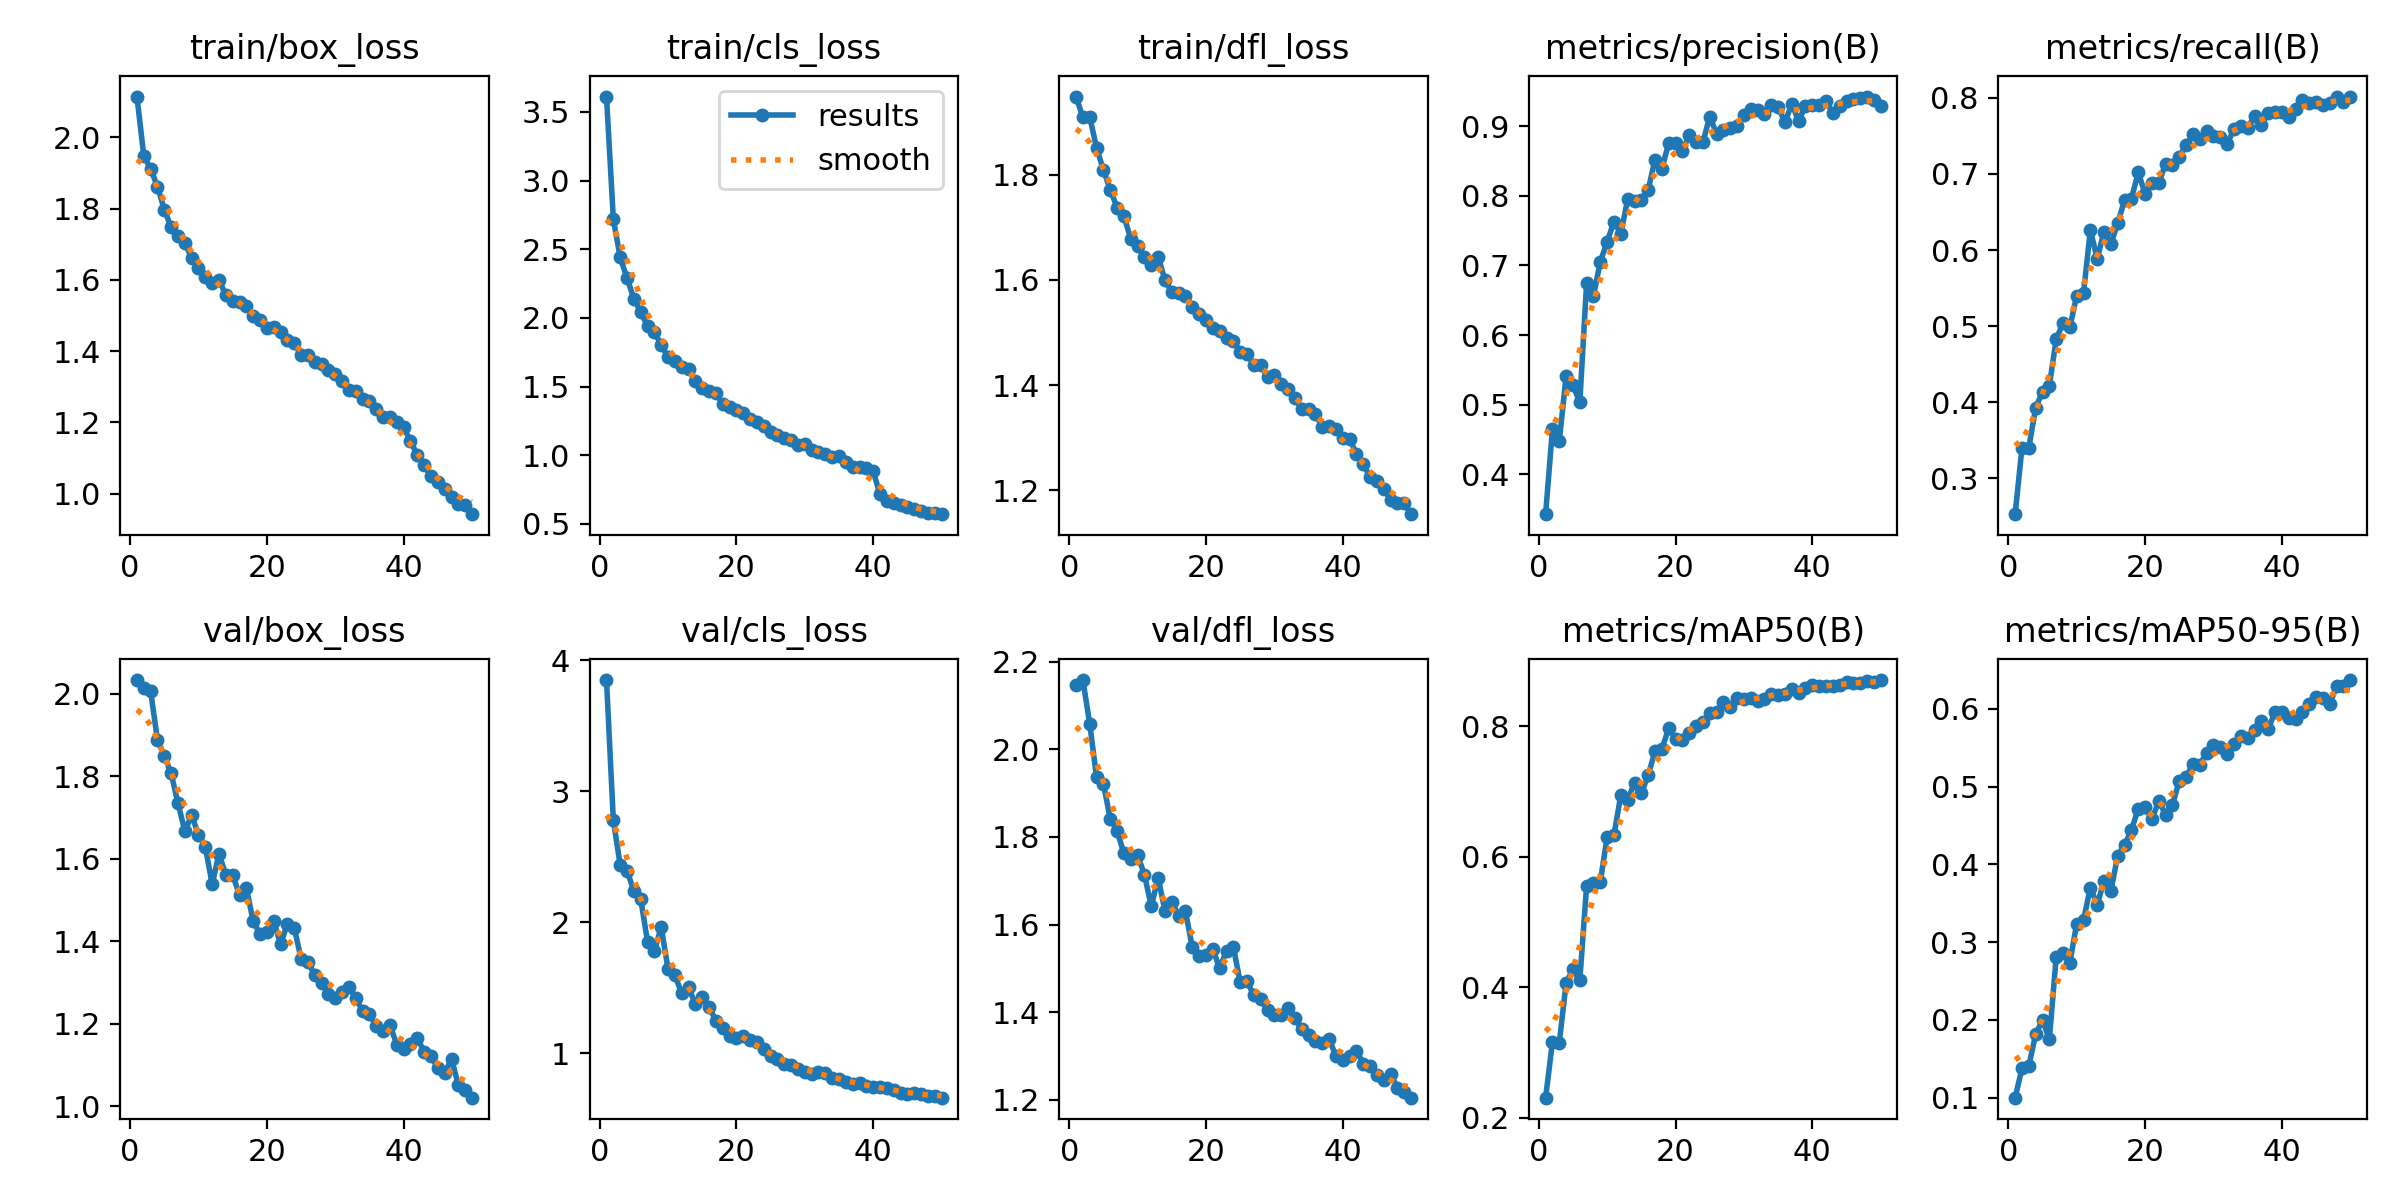

The table this chart was drawn from, first rows:
epoch, time, train/box_loss, train/cls_loss, train/dfl_loss, metrics/precision(B), metrics/recall(B), metrics/mAP50(B), metrics/mAP50-95(B), val/box_loss, val/cls_loss, val/dfl_loss, lr/pg0, lr/pg1, lr/pg2
1, 109.5, 2.114, 3.612, 1.948, 0.3428, 0.253, 0.2311, 0.1, 2.033, 3.849, 2.147, 0.0004747, 0.0004747, 0.0004747
2, 215.7, 1.948, 2.719, 1.909, 0.4647, 0.3405, 0.316, 0.1379, 2.014, 2.778, 2.158, 0.0009322, 0.0009322, 0.0009322
3, 321, 1.912, 2.441, 1.91, 0.448, 0.3403, 0.3149, 0.1408, 2.006, 2.438, 2.058, 0.001371, 0.001371, 0.001371
4, 428.1, 1.862, 2.292, 1.851, 0.5409, 0.3929, 0.4068, 0.1817, 1.887, 2.395, 1.936, 0.001344, 0.001344, 0.001344
5, 534, 1.797, 2.138, 1.809, 0.5277, 0.4137, 0.4279, 0.1997, 1.849, 2.239, 1.921, 0.001316, 0.001316, 0.001316
6, 641, 1.748, 2.045, 1.771, 0.5035, 0.4215, 0.4105, 0.1751, 1.806, 2.178, 1.842, 0.001288, 0.001288, 0.001288
7, 747.5, 1.724, 1.939, 1.737, 0.6749, 0.4827, 0.5558, 0.2806, 1.734, 1.853, 1.814, 0.001259, 0.001259, 0.001259
8, 853.6, 1.704, 1.895, 1.721, 0.6562, 0.5044, 0.5604, 0.2864, 1.667, 1.777, 1.763, 0.001231, 0.001231, 0.001231
9, 962.3, 1.661, 1.805, 1.678, 0.7052, 0.4986, 0.562, 0.2737, 1.704, 1.965, 1.749, 0.001203, 0.001203, 0.001203
10, 1070, 1.633, 1.714, 1.664, 0.7337, 0.5402, 0.6301, 0.3238, 1.658, 1.643, 1.758, 0.001174, 0.001174, 0.001174
11, 1177, 1.609, 1.689, 1.643, 0.763, 0.5441, 0.6332, 0.3282, 1.628, 1.596, 1.714, 0.001146, 0.001146, 0.001146
12, 1285, 1.591, 1.646, 1.628, 0.7453, 0.6262, 0.6943, 0.3702, 1.538, 1.458, 1.642, 0.001118, 0.001118, 0.001118
13, 1394, 1.599, 1.627, 1.644, 0.7948, 0.5887, 0.6865, 0.3482, 1.612, 1.502, 1.707, 0.001089, 0.001089, 0.001089
14, 1503, 1.558, 1.542, 1.6, 0.7931, 0.6243, 0.7131, 0.3787, 1.56, 1.374, 1.632, 0.001061, 0.001061, 0.001061
15, 1611, 1.541, 1.492, 1.577, 0.7943, 0.6083, 0.6971, 0.366, 1.56, 1.429, 1.652, 0.001033, 0.001033, 0.001033
16, 1718, 1.538, 1.468, 1.575, 0.8085, 0.6349, 0.7245, 0.4114, 1.511, 1.354, 1.621, 0.001005, 0.001005, 0.001005
17, 1828, 1.525, 1.45, 1.57, 0.8518, 0.6658, 0.762, 0.4252, 1.528, 1.247, 1.63, 0.0009763, 0.0009763, 0.0009763
18, 1937, 1.5, 1.373, 1.548, 0.8388, 0.6673, 0.7644, 0.4438, 1.448, 1.19, 1.548, 0.000948, 0.000948, 0.000948
19, 2044, 1.488, 1.352, 1.535, 0.8753, 0.702, 0.7968, 0.4718, 1.417, 1.135, 1.529, 0.0009197, 0.0009197, 0.0009197
20, 2151, 1.466, 1.331, 1.523, 0.8762, 0.6739, 0.7798, 0.4734, 1.421, 1.117, 1.532, 0.0008914, 0.0008914, 0.0008914
21, 2258, 1.467, 1.306, 1.508, 0.8639, 0.6875, 0.7786, 0.4578, 1.449, 1.13, 1.544, 0.0008631, 0.0008631, 0.0008631
22, 2364, 1.453, 1.261, 1.502, 0.8869, 0.6876, 0.7894, 0.4816, 1.392, 1.099, 1.5, 0.0008348, 0.0008348, 0.0008348
23, 2471, 1.431, 1.239, 1.49, 0.8777, 0.7136, 0.7996, 0.4639, 1.442, 1.087, 1.54, 0.0008065, 0.0008065, 0.0008065
24, 2578, 1.423, 1.215, 1.484, 0.8766, 0.7112, 0.8065, 0.4761, 1.432, 1.031, 1.549, 0.0007782, 0.0007782, 0.0007782
25, 2687, 1.388, 1.167, 1.464, 0.9134, 0.7228, 0.8198, 0.5078, 1.357, 0.9826, 1.469, 0.0007499, 0.0007499, 0.0007499
26, 2793, 1.389, 1.145, 1.46, 0.8892, 0.7375, 0.8208, 0.5124, 1.35, 0.9597, 1.47, 0.0007216, 0.0007216, 0.0007216
27, 2901, 1.369, 1.127, 1.438, 0.8941, 0.7522, 0.8368, 0.5292, 1.317, 0.9181, 1.438, 0.0006934, 0.0006934, 0.0006934
28, 3009, 1.363, 1.111, 1.437, 0.8979, 0.7458, 0.8288, 0.5281, 1.299, 0.909, 1.429, 0.0006651, 0.0006651, 0.0006651
29, 3118, 1.346, 1.078, 1.415, 0.9005, 0.7564, 0.8424, 0.5438, 1.271, 0.8785, 1.405, 0.0006368, 0.0006368, 0.0006368
30, 3225, 1.336, 1.08, 1.418, 0.9161, 0.7504, 0.8418, 0.5538, 1.261, 0.858, 1.393, 0.0006085, 0.0006085, 0.0006085
31, 3332, 1.317, 1.039, 1.401, 0.924, 0.7485, 0.8434, 0.5512, 1.275, 0.8412, 1.394, 0.0005802, 0.0005802, 0.0005802
32, 3438, 1.291, 1.023, 1.392, 0.9236, 0.7392, 0.8389, 0.5414, 1.288, 0.8608, 1.411, 0.0005519, 0.0005519, 0.0005519
33, 3545, 1.287, 1.009, 1.375, 0.9172, 0.7592, 0.8408, 0.5548, 1.261, 0.8464, 1.386, 0.0005236, 0.0005236, 0.0005236
34, 3653, 1.266, 0.9865, 1.354, 0.9299, 0.7631, 0.8498, 0.5656, 1.23, 0.8122, 1.362, 0.0004953, 0.0004953, 0.0004953
35, 3766, 1.26, 0.9916, 1.355, 0.9275, 0.7609, 0.8473, 0.562, 1.222, 0.8071, 1.349, 0.000467, 0.000467, 0.000467
36, 3888, 1.238, 0.9537, 1.345, 0.9052, 0.7756, 0.8498, 0.5724, 1.194, 0.7816, 1.334, 0.0004387, 0.0004387, 0.0004387
37, 4000, 1.216, 0.9172, 1.321, 0.9321, 0.7644, 0.8573, 0.584, 1.181, 0.7645, 1.33, 0.0004104, 0.0004104, 0.0004104
38, 4110, 1.215, 0.9169, 1.323, 0.9073, 0.7799, 0.8509, 0.5742, 1.196, 0.7749, 1.339, 0.0003821, 0.0003821, 0.0003821
39, 4222, 1.201, 0.9098, 1.317, 0.9293, 0.7814, 0.8587, 0.5954, 1.149, 0.7511, 1.3, 0.0003538, 0.0003538, 0.0003538
40, 4332, 1.187, 0.8824, 1.3, 0.9308, 0.7814, 0.8621, 0.5959, 1.137, 0.7415, 1.29, 0.0003255, 0.0003255, 0.0003255
41, 4479, 1.147, 0.7146, 1.298, 0.9309, 0.7747, 0.8606, 0.5881, 1.151, 0.7439, 1.301, 0.0002972, 0.0002972, 0.0002972
42, 4589, 1.109, 0.6679, 1.269, 0.9358, 0.7856, 0.8616, 0.5871, 1.165, 0.736, 1.312, 0.0002689, 0.0002689, 0.0002689
43, 4697, 1.079, 0.6552, 1.249, 0.9187, 0.797, 0.861, 0.5965, 1.131, 0.719, 1.283, 0.0002406, 0.0002406, 0.0002406
44, 4807, 1.048, 0.635, 1.226, 0.9287, 0.7931, 0.8635, 0.6056, 1.121, 0.7003, 1.276, 0.0002123, 0.0002123, 0.0002123
45, 4918, 1.032, 0.621, 1.218, 0.9363, 0.7945, 0.8667, 0.6156, 1.092, 0.6879, 1.257, 0.0001841, 0.0001841, 0.0001841
46, 5029, 1.013, 0.6069, 1.203, 0.9386, 0.7907, 0.8656, 0.6145, 1.079, 0.6949, 1.244, 0.0001558, 0.0001558, 0.0001558
47, 5139, 0.9908, 0.5918, 1.182, 0.9409, 0.7926, 0.8657, 0.6061, 1.114, 0.6911, 1.259, 0.0001275, 0.0001275, 0.0001275
48, 5248, 0.972, 0.5822, 1.175, 0.9424, 0.8016, 0.8687, 0.6288, 1.05, 0.6724, 1.228, 9.91726e-05, 9.91726e-05, 9.91726e-05
49, 5357, 0.9685, 0.5805, 1.176, 0.9378, 0.794, 0.8676, 0.6289, 1.04, 0.6706, 1.218, 7.08784e-05, 7.08784e-05, 7.08784e-05
50, 5465, 0.9422, 0.5709, 1.155, 0.9295, 0.8011, 0.8704, 0.637, 1.02, 0.6613, 1.205, 4.25842e-05, 4.25842e-05, 4.25842e-05
